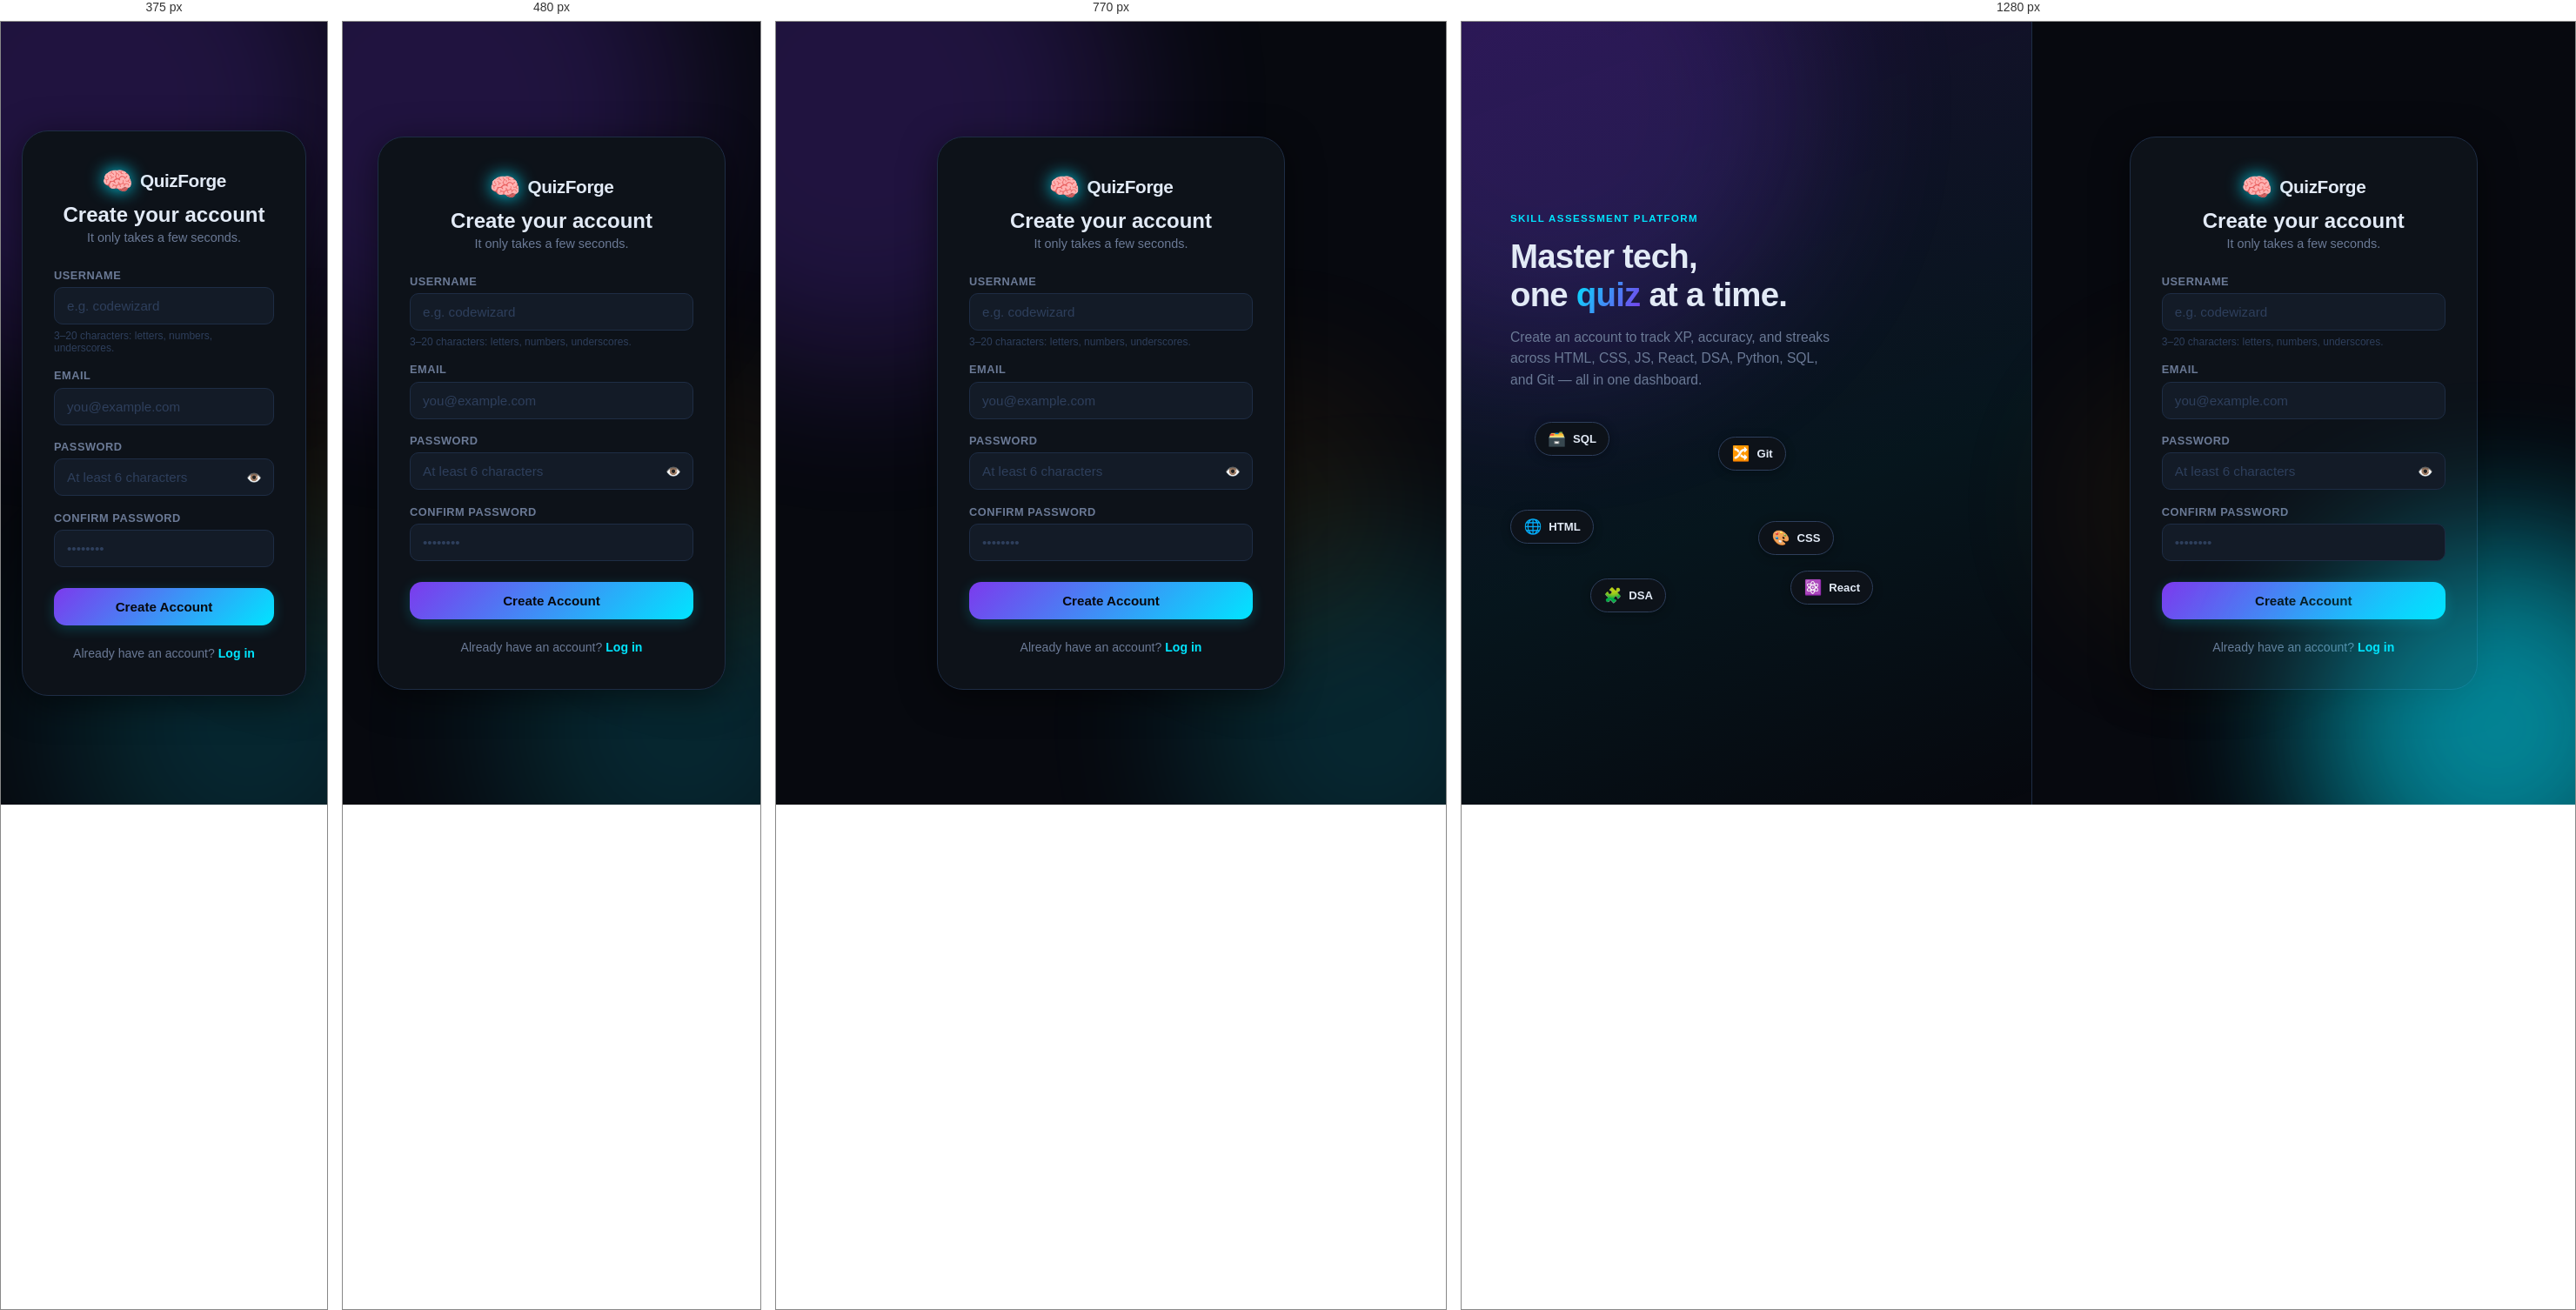
Rendered at 375 px, 480 px, 770 px and 1280 px, left to right.

<!-- file: register.html -->
<!DOCTYPE html>
<html lang="en">
<head>
<meta charset="UTF-8">
<meta name="viewport" content="width=device-width, initial-scale=1.0">
<title>Create Account · QuizForge</title>
<link rel="preconnect" href="https://fonts.googleapis.com">
<link href="https://fonts.googleapis.com/css2?family=Space+Grotesk:wght@400;500;600;700&family=JetBrains+Mono:wght@400;600&display=swap" rel="stylesheet">
<link rel="stylesheet" href="style.css">
<link rel="stylesheet" href="css/extra.css">
</head>
<body>
  <div class="bg-orb orb-1"></div>
  <div class="bg-orb orb-2"></div>
  <div class="bg-orb orb-3"></div>

  <div class="auth-wrap">
    <div class="auth-brand">
      <div class="bg-orb orb-2" style="opacity:0.5;"></div>
      <div class="auth-brand-eyebrow">SKILL ASSESSMENT PLATFORM</div>
      <h1 class="auth-brand-headline">Master tech,<br>one <span class="grad">quiz</span> at a time.</h1>
      <p class="auth-brand-copy">Create an account to track XP, accuracy, and streaks across HTML, CSS, JS, React, DSA, Python, SQL, and Git — all in one dashboard.</p>
      <div class="subject-orbit">
        <div class="orbit-node n1"><span class="n-icon">🗃️</span> SQL</div>
        <div class="orbit-node n2"><span class="n-icon">🔀</span> Git</div>
        <div class="orbit-node n3"><span class="n-icon">🌐</span> HTML</div>
        <div class="orbit-node n4"><span class="n-icon">🎨</span> CSS</div>
        <div class="orbit-node n5"><span class="n-icon">🧩</span> DSA</div>
        <div class="orbit-node n6"><span class="n-icon">⚛️</span> React</div>
      </div>
    </div>

    <div class="auth-form-panel">
      <div class="auth-card">
        <div class="auth-logo">
          <span class="logo-icon">🧠</span>
          <span class="logo-text">QuizForge</span>
        </div>
        <h1 class="auth-title">Create your account</h1>
        <p class="auth-sub">It only takes a few seconds.</p>

        <div class="auth-error" id="authError"></div>

        <form id="registerForm" novalidate>
          <div class="field">
            <label for="username">Username</label>
            <div class="field-input-wrap">
              <input type="text" id="username" name="username" placeholder="e.g. codewizard" autocomplete="username" required minlength="3" maxlength="20">
            </div>
            <div class="field-hint">3–20 characters: letters, numbers, underscores.</div>
          </div>
          <div class="field">
            <label for="email">Email</label>
            <div class="field-input-wrap">
              <input type="email" id="email" name="email" placeholder="you@example.com" autocomplete="email" required>
            </div>
          </div>
          <div class="field">
            <label for="password">Password</label>
            <div class="field-input-wrap">
              <input type="password" id="password" name="password" placeholder="At least 6 characters" autocomplete="new-password" required minlength="6">
              <button type="button" class="field-toggle" id="togglePassword" aria-label="Show password">👁️</button>
            </div>
          </div>
          <div class="field">
            <label for="confirmPassword">Confirm password</label>
            <div class="field-input-wrap">
              <input type="password" id="confirmPassword" name="confirmPassword" placeholder="••••••••" autocomplete="new-password" required minlength="6">
            </div>
          </div>
          <button type="submit" class="auth-submit" id="submitBtn">Create Account</button>
        </form>

        <p class="auth-switch">Already have an account? <a href="/login.html">Log in</a></p>
      </div>
    </div>
  </div>

  <script src="js/api.js"></script>
  <script>
    (async () => {
      try {
        await API.get('/api/auth/me');
        window.location.href = '/index.html';
      } catch (_) { /* not logged in — stay on this page */ }
    })();

    const form = document.getElementById('registerForm');
    const errorBox = document.getElementById('authError');
    const submitBtn = document.getElementById('submitBtn');

    const pwInput = document.getElementById('password');
    document.getElementById('togglePassword').addEventListener('click', (e) => {
      const isPw = pwInput.type === 'password';
      pwInput.type = isPw ? 'text' : 'password';
      document.getElementById('confirmPassword').type = isPw ? 'text' : 'password';
      e.currentTarget.textContent = isPw ? '🙈' : '👁️';
    });

    form.addEventListener('submit', async (e) => {
      e.preventDefault();
      errorBox.classList.remove('show');

      const username = document.getElementById('username').value.trim();
      const email = document.getElementById('email').value.trim();
      const password = document.getElementById('password').value;
      const confirmPassword = document.getElementById('confirmPassword').value;

      if (password !== confirmPassword) {
        errorBox.textContent = 'Passwords do not match.';
        errorBox.classList.add('show');
        return;
      }

      submitBtn.disabled = true;
      submitBtn.textContent = 'Creating account…';

      try {
        await API.post('/api/auth/register', { username, email, password });
        window.location.href = '/index.html';
      } catch (err) {
        errorBox.textContent = err.message || 'Could not create account. Please try again.';
        errorBox.classList.add('show');
        submitBtn.disabled = false;
        submitBtn.textContent = 'Create Account';
      }
    });
  </script>
</body>
</html>


/* @media block from style.css */
@media (max-width: 680px) {
  .stats-bar { grid-template-columns: repeat(2, 1fr); }
  .results-stats-grid { grid-template-columns: repeat(2, 1fr); }
  .modes-row { grid-template-columns: 1fr; }
  .subject-grid { grid-template-columns: 1fr 1fr; }
  .results-actions { flex-direction: column; }
  .results-actions > * { width: 100%; text-align: center; }
  .quiz-topbar { flex-wrap: wrap; }
  .app-container { padding: 1.25rem 1rem 3.5rem; }
  .site-header { padding: 0.7rem 1rem; }
  .xp-display { display: none; }
  .hero-title { font-size: 1.9rem; }
  .question-card { padding: 1.5rem 1.25rem; }
  .q-text { font-size: 1.05rem; }
}

/* @media block from style.css */
@media (max-width: 400px) {
  .subject-grid { grid-template-columns: 1fr; }
  .hero-title { font-size: 1.6rem; }
}

/* @media block from css/extra.css */
@media (max-width: 860px) { .auth-wrap { grid-template-columns: 1fr; } }

/* @media block from css/extra.css */
@media (max-width: 860px) { .auth-brand { display: none; } }

/* @media block from css/extra.css */
@media (max-width: 900px) { .dash-stats-grid { grid-template-columns: repeat(3, 1fr); } }

/* @media block from css/extra.css */
@media (max-width: 560px) { .dash-stats-grid { grid-template-columns: repeat(2, 1fr); } }

/* @media block from css/extra.css */
@media (max-width: 900px) { .dash-charts-grid { grid-template-columns: 1fr; } }

/* @media block from css/extra.css */
@media (max-width: 900px) { .badges-grid { grid-template-columns: repeat(3, 1fr); } }

/* @media block from css/extra.css */
@media (max-width: 560px) { .badges-grid { grid-template-columns: repeat(2, 1fr); } }